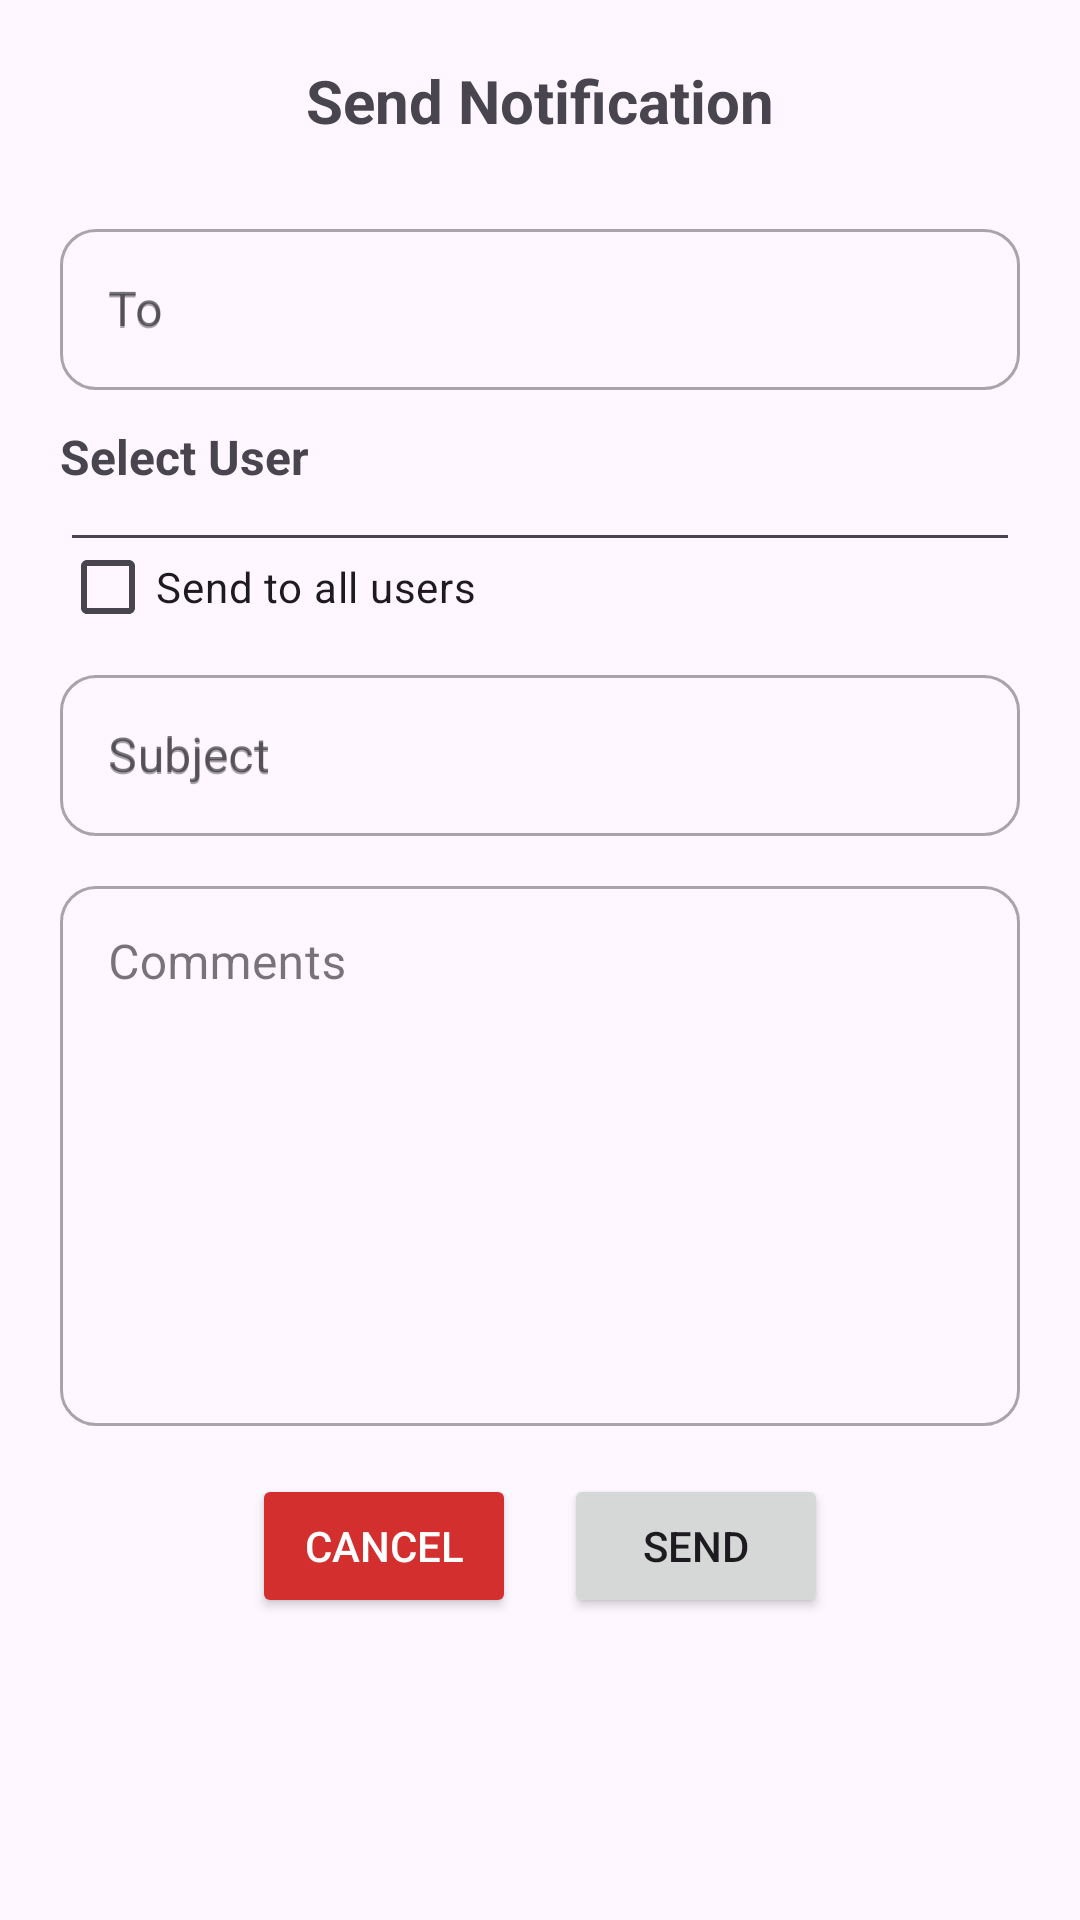

Reconstruct the res/layout file that produces this screen, plus the resources it refers to.
<!-- AndroidManifest.xml: application theme Theme.ResiApp -->
<!-- res/layout/activity_notification.xml -->
<?xml version="1.0" encoding="utf-8"?>
<ScrollView xmlns:android="http://schemas.android.com/apk/res/android"
    xmlns:tools="http://schemas.android.com/tools"
    android:layout_width="match_parent"
    android:layout_height="wrap_content"
    xmlns:app="http://schemas.android.com/apk/res-auto"
    android:padding="20dp">

    <LinearLayout
        android:orientation="vertical"
        android:layout_width="match_parent"
        android:layout_height="wrap_content">

        <TextView
            android:layout_width="match_parent"
            android:layout_height="wrap_content"
            android:text="@string/send_notification"
            android:textSize="20sp"
            android:textStyle="bold"
            android:gravity="center"
            android:layout_marginBottom="24dp" />

        <com.google.android.material.textfield.TextInputLayout
            android:layout_width="match_parent"
            android:layout_height="wrap_content"
            android:hint="@string/to"
            style="@style/Widget.MaterialComponents.TextInputLayout.OutlinedBox"
            app:boxBackgroundMode="outline"
            app:boxCornerRadiusTopStart="12dp"
            app:boxCornerRadiusTopEnd="12dp"
            app:boxCornerRadiusBottomStart="12dp"
            app:boxCornerRadiusBottomEnd="12dp"
            android:layout_marginBottom="-5dp">

            <com.google.android.material.textfield.TextInputEditText
                android:id="@+id/editToEmailNotification"
                android:layout_width="match_parent"
                android:layout_height="wrap_content"
                android:hint="@string/to"
                android:autofillHints="name"
                android:inputType="text"
                android:padding="16dp"
                android:textColor="@android:color/black"
                android:textSize="16sp"
                android:layout_marginBottom="16dp"
                />
        </com.google.android.material.textfield.TextInputLayout>

        <TextView
            android:id="@+id/tvSelectUserNotification"
            android:layout_width="wrap_content"
            android:layout_height="wrap_content"
            android:layout_marginBottom="-20dp"
            android:text="@string/select_user"
            android:textSize="16sp"
            android:textStyle="bold" />

        <Spinner
            android:id="@+id/editSpinnerUser"
            android:layout_width="match_parent"
            android:layout_height="wrap_content"
            android:layout_marginTop="16dp"
            android:layout_marginBottom="-27dp"
            android:padding="12dp"
            android:background="?android:attr/editTextBackground"
            android:spinnerMode="dropdown"
            />

        <CheckBox
            android:id="@+id/checkSendToAll"
            android:layout_width="wrap_content"
            android:layout_height="wrap_content"
            android:text="@string/send_to_all_users"
            android:layout_marginTop="11dp"
            android:textSize="14sp"/>

        <com.google.android.material.textfield.TextInputLayout
            android:layout_width="match_parent"
            android:layout_height="wrap_content"
            android:hint="@string/subject"
            style="@style/Widget.MaterialComponents.TextInputLayout.OutlinedBox"
            app:boxBackgroundMode="outline"
            app:boxCornerRadiusTopStart="12dp"
            app:boxCornerRadiusTopEnd="12dp"
            app:boxCornerRadiusBottomStart="12dp"
            app:boxCornerRadiusBottomEnd="12dp"
            android:layout_marginBottom="-5dp">

            <com.google.android.material.textfield.TextInputEditText
                android:id="@+id/editSubject"
                android:layout_width="match_parent"
                android:layout_height="wrap_content"
                android:hint="@string/subject"
                android:autofillHints="name"
                android:inputType="text"
                android:padding="16dp"
                android:textColor="@android:color/black"
                android:textSize="16sp"
                android:layout_marginBottom="16dp"
                />
        </com.google.android.material.textfield.TextInputLayout>

        <com.google.android.material.textfield.TextInputLayout
            android:layout_width="match_parent"
            android:layout_height="wrap_content"
            android:hint="@string/comments"
            style="@style/Widget.MaterialComponents.TextInputLayout.OutlinedBox"
            app:boxBackgroundMode="outline"
            app:boxCornerRadiusTopStart="12dp"
            app:boxCornerRadiusTopEnd="12dp"
            app:boxCornerRadiusBottomStart="12dp"
            app:boxCornerRadiusBottomEnd="12dp"
            android:layout_marginBottom="16dp">

            <com.google.android.material.textfield.TextInputEditText
                android:id="@+id/editComment"
                android:layout_width="match_parent"
                android:layout_height="180dp"
                android:gravity="top|start"
                android:inputType="textMultiLine"
                android:minLines="3"
                android:maxLines="6"
                android:padding="16dp"/>
        </com.google.android.material.textfield.TextInputLayout>

        <LinearLayout
            android:layout_width="wrap_content"
            android:layout_height="wrap_content"
            android:orientation="horizontal"
            android:layout_gravity="center"
            android:gravity="center">

            <Button
                android:id="@+id/btnCancel"
                android:layout_width="wrap_content"
                android:layout_height="wrap_content"
                android:text="@string/cancel"
                android:layout_gravity="center"
                android:textColor="#FFFFFF"
                android:backgroundTint="#D32F2F"
                android:layout_marginEnd="16dp"/>

            <Button
                android:id="@+id/btnSend"
                android:layout_width="wrap_content"
                android:layout_height="wrap_content"
                android:text="@string/send"
                android:layout_gravity="center" />
        </LinearLayout>
    </LinearLayout>
</ScrollView>
<!-- resources referenced by this layout -->
<resources>
  <string name="cancel">Cancel</string>
  <string name="comments">Comments</string>
  <string name="select_user">Select User</string>
  <string name="send">Send</string>
  <string name="send_notification">Send Notification</string>
  <string name="send_to_all_users">Send to all users</string>
  <string name="subject">Subject</string>
  <string name="to">To</string>
  <style name="Theme.ResiApp" parent="Base.Theme.ResiApp" />
  <style name="Base.Theme.ResiApp" parent="Theme.Material3.DayNight.NoActionBar">
          
          
      </style>
</resources>
